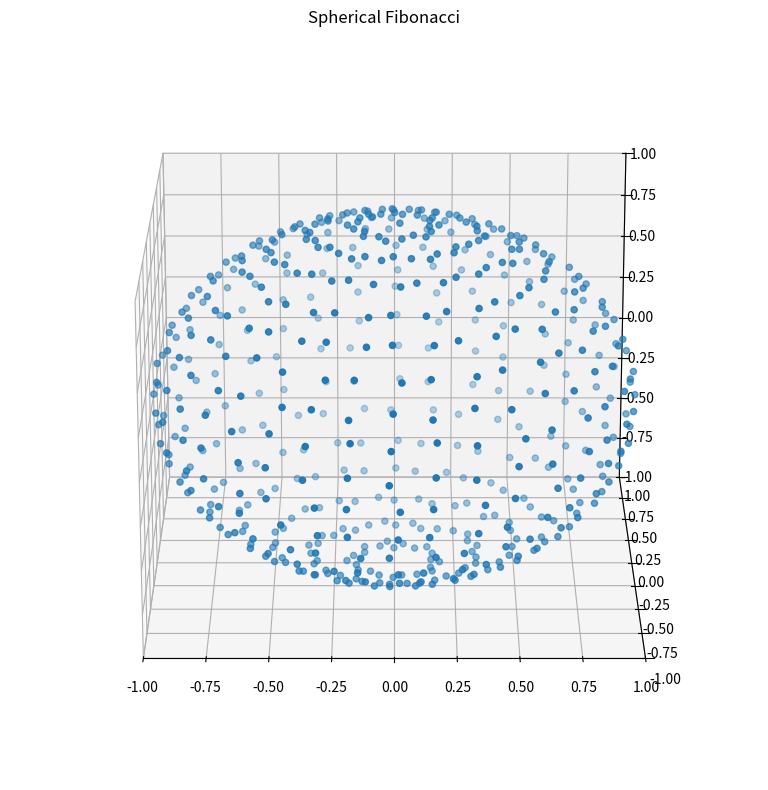

Write the Python code that produced this figure.
#!/usr/bin/env python
from mpl_toolkits.mplot3d import Axes3D
import matplotlib.pyplot as plt
import numpy as np

AXIS_BINS = 32
SAMPLED_ANGLE_RESOLUTION = 10  # In degrees
SHOW_INPUT = False

AXIS_BINS_2 = AXIS_BINS / 2
DIM_BITS = int(np.log2(AXIS_BINS)) + 1

LARGEST_DIM = 0
SPHERICAL = 1
SPHERICAL_FIBONACCI = 2

fibonacci_n = 2 ** 12
PHI = (np.sqrt(5) + 1) / 2
# Set the binning mode here:
MODE = SPHERICAL_FIBONACCI
names = ["Largest dimension", "Spherical", "Spherical Fibonacci"]

def compute_bin(x, y, z):
    norm = np.sqrt(x ** 2 + y ** 2 + z ** 2)
    x /= norm
    y /= norm
    z /= norm
    if abs(x) > abs(y) and abs(x) > abs(z):
        result = int(0b01)
        if x < 0:
            result |= 0b100
        result |= int((1 + y * np.sqrt(2)) * AXIS_BINS_2 + 0.5) << 3
        result |= int((1 + z * np.sqrt(2)) * AXIS_BINS_2 + 0.5) << (3 + DIM_BITS)
    elif abs(y) > abs(z):
        result = int(0b10)
        if y < 0:
            result |= 0b100
        result |= int((1 + x * np.sqrt(2)) * AXIS_BINS_2 + 0.5) << 3
        result |= int((1 + z * np.sqrt(2)) * AXIS_BINS_2 + 0.5) << (3 + DIM_BITS)
    else:
        result = int(0b11)
        if z < 0:
            result |= 0b100
        result |= int((1 + y * np.sqrt(2)) * AXIS_BINS_2 + 0.5) << 3
        result |= int((1 + x * np.sqrt(2)) * AXIS_BINS_2 + 0.5) << (3 + DIM_BITS)
    return result


def inverse_bin(val):
    if (val & 0b11) == 0b01:
        y = ((((val >> 3) & (2 ** DIM_BITS - 1)) - 0.5) / AXIS_BINS_2 - 1) / np.sqrt(2)
        z = ((((val >> (3 + DIM_BITS)) & (2 ** DIM_BITS - 1)) - 0.5) / AXIS_BINS_2 - 1) / np.sqrt(2)
        x = np.sqrt(1 - y ** 2 - z ** 2)
        if (val & 0b100) == 0b100:
            x = -x
    elif (val & 0b11) == 0b10:
        x = ((((val >> 3) & (2 ** DIM_BITS - 1)) - 0.5) / AXIS_BINS_2 - 1) / np.sqrt(2)
        z = ((((val >> (3 + DIM_BITS)) & (2 ** DIM_BITS - 1)) - 0.5) / AXIS_BINS_2 - 1) / np.sqrt(2)
        y = np.sqrt(1 - x ** 2 - z ** 2)
        if (val & 0b100) == 0b100:
            y = -y
    else:
        y = ((((val >> 3) & (2 ** DIM_BITS - 1)) - 0.5) / AXIS_BINS_2 - 1) / np.sqrt(2)
        x = ((((val >> (3 + DIM_BITS)) & (2 ** DIM_BITS - 1)) - 0.5) / AXIS_BINS_2 - 1) / np.sqrt(2)
        z = np.sqrt(1 - y ** 2 - x ** 2)
        if (val & 0b100) == 0b100:
            z = -z
    return x, y, z


def compute_bin_spherical(x, y, z):
    norm = np.sqrt(x ** 2 + y ** 2 + z ** 2)
    x /= norm
    y /= norm
    z /= norm
    theta = np.arccos(z)
    result = int(theta * AXIS_BINS / np.pi + 0.5)
    phi = np.arctan2(y, x)
    result |= int(phi * AXIS_BINS / np.pi + 0.5) << DIM_BITS
    return result


def inverse_bin_spherical(val):
    theta = (val & (2 ** DIM_BITS - 1)) * np.pi / AXIS_BINS
    phi = (val >> DIM_BITS) * np.pi / AXIS_BINS
    return np.cos(phi) * np.sin(theta), np.sin(phi) * np.sin(theta), np.cos(theta)


def inverse_sf(x, y, z):
    norm = np.sqrt(x ** 2 + y ** 2 + z ** 2)
    x /= norm
    y /= norm
    z /= norm
    p = np.array([x, y, z])

    def madfrac(a, b):
        return np.modf(a * b)[0]  # a * b - np.floor(a * b)

    phi = min(np.arctan2(y, x), np.pi)
    cos_theta = z
    k = max(2.0, np.floor(np.log(fibonacci_n * np.pi * np.sqrt(5) * (1.0 - cos_theta ** 2)) / np.log(PHI + 1)))
    fk = np.power(PHI, k) / np.sqrt(5)
    f0, f1 = round(fk), round(fk * PHI)
    b = np.array([[2 * np.pi * madfrac(f0 + 1, PHI - 1) - 2 * np.pi * (PHI - 1),
                   2 * np.pi * madfrac(f1 + 1, PHI - 1) - 2 * np.pi * (PHI - 1)],
                  [-2 * f0 / fibonacci_n, -2 * f1 / fibonacci_n]])
    inv_b = np.linalg.inv(b)
    c = np.floor(inv_b @ np.array([phi, cos_theta - (1 - 1.0 / fibonacci_n)]))
    d, j = np.inf, 0
    for s in range(4):
        cos_theta = np.dot(b[1, :], np.array([s % 2, s // 2]) + c) + (1 - 1 / fibonacci_n)
        cos_theta = np.clip(cos_theta, -1, 1) * 2 - cos_theta

        i = np.floor(fibonacci_n * 0.5 * (1 - cos_theta))
        phi = 2 * np.pi * madfrac(i, PHI - 1)
        cos_theta = 1.0 - (2.0 * i + 1.0) / fibonacci_n
        sin_theta = np.sqrt(1 - min(cos_theta ** 2, 1.0))

        q = np.array([np.cos(phi) * sin_theta, np.sin(phi) * sin_theta, cos_theta])
        squared_distance = np.dot(q - p, q - p)
        if squared_distance < d:
            d = squared_distance
            j = i
    return j


def forward_sf(i):
    phi = 2 * np.pi * (i / PHI - np.floor(i / PHI))
    cos_theta = 1 - (1 + 2 * i) / fibonacci_n
    sin_theta = np.sqrt(max(0, 1 - cos_theta ** 2))
    return np.cos(phi) * sin_theta, np.sin(phi) * sin_theta, cos_theta


if __name__ == '__main__':
    fig = plt.figure(figsize=(8, 8))  # quadratic figure
    ax = fig.add_subplot(111, projection='3d')
    input_vectors = np.array([(np.cos(phi) * np.sin(theta), np.sin(phi) * np.sin(theta), np.cos(theta))
                              for theta in np.arange(0, np.pi, SAMPLED_ANGLE_RESOLUTION * np.pi / 180)
                              for phi in np.arange(0, 2 * np.pi, SAMPLED_ANGLE_RESOLUTION * np.pi / 180)])
    bin_fn = compute_bin if MODE == LARGEST_DIM else inverse_sf if MODE == SPHERICAL_FIBONACCI else compute_bin_spherical
    inv_bin_fn = inverse_bin if MODE == LARGEST_DIM else forward_sf if MODE == SPHERICAL_FIBONACCI else inverse_bin_spherical
    bins = set([bin_fn(x, y, z) for x, y, z in input_vectors])
    vectors = np.array([inv_bin_fn(x) for x in bins]) if not SHOW_INPUT else input_vectors
    ax.scatter(vectors[:, 0], vectors[:, 1], vectors[:, 2])

    ax.axes.set_xlim3d(left=-1, right=1)
    ax.axes.set_ylim3d(bottom=-1, top=1)
    ax.axes.set_zlim3d(bottom=-1, top=1)
    ax.view_init(elev=20, azim=270)
    plt.title(names[MODE])
    plt.tight_layout()
plt.show()
